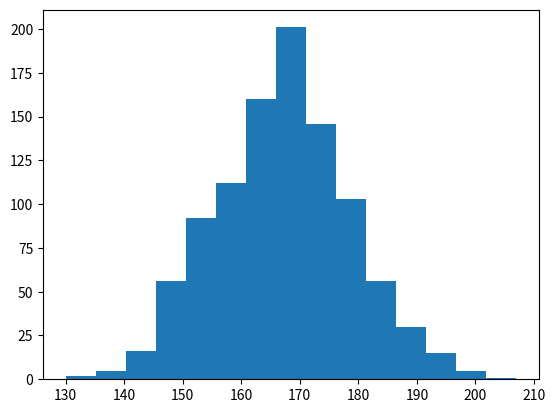

This figure's Python source:
import numpy as np

# Part 1
def roll_dice():
    # Simulation of rolling a dice twice, minimum number we get is 1, max is 6
    # Add the results of the two simulations, so possible values will be:
    # (1, 1) or (1, 2) ... (6, 6) ... Sum will be between 2 and 12
    # Run multiple times to verify
    return np.sum(np.random.randint(1, 7, 2)) 
	
print(roll_dice())


# Part 2

# Someone approaches us saying I will give you 5 dollars if you get 7
#       and take 1 dollar if you get a number other than 7
# How do we know what will happen?
# Our own "Monte Carlo Simulation" like function
def monte_carlo_simulation(runs=1000):
    results = np.zeros(2)       # An array, results[0] and results[1] initialized to two zeroes
    for _ in range(runs):       # Run 1000 times)
        if roll_dice() == 7:
            results[0] += 1
        else:
            results[1] += 1
    return results

# Test 2-3 times and calculate how much you will win versus lose
print(monte_carlo_simulation())
print(monte_carlo_simulation())
print(monte_carlo_simulation())
# Results may be favourable to us, but was that by luck?


# Part 3
# Now do it 1000 times
# Takes some time

results = np.zeros(1000)

for i in range(1000):
    results[i] = monte_carlo_simulation()[0]

print(results)

# Let us plot it
import matplotlib.pyplot as plt

fig, ax = plt.subplots()
ax.hist(results, bins=15)

plt.show()

# Our win/loss
print(results.mean())           # General mean
print(results.mean()*5)         # What we will get as win on an average
print(results.mean()*4.75)      # Just a marginal change in win reward - see the impact
print(1000 - results.mean())    # What we will pay on an average
print(results.mean()/1000)      # Probability of the 'we will win' result
# The last probability should be close to the theoretical probability of getting 
#       a 7 when we throw two dice (Why? 1+6, 2+5, 3+4, 4+3, 5+2, 6+1 = 6 out of 36 states)

